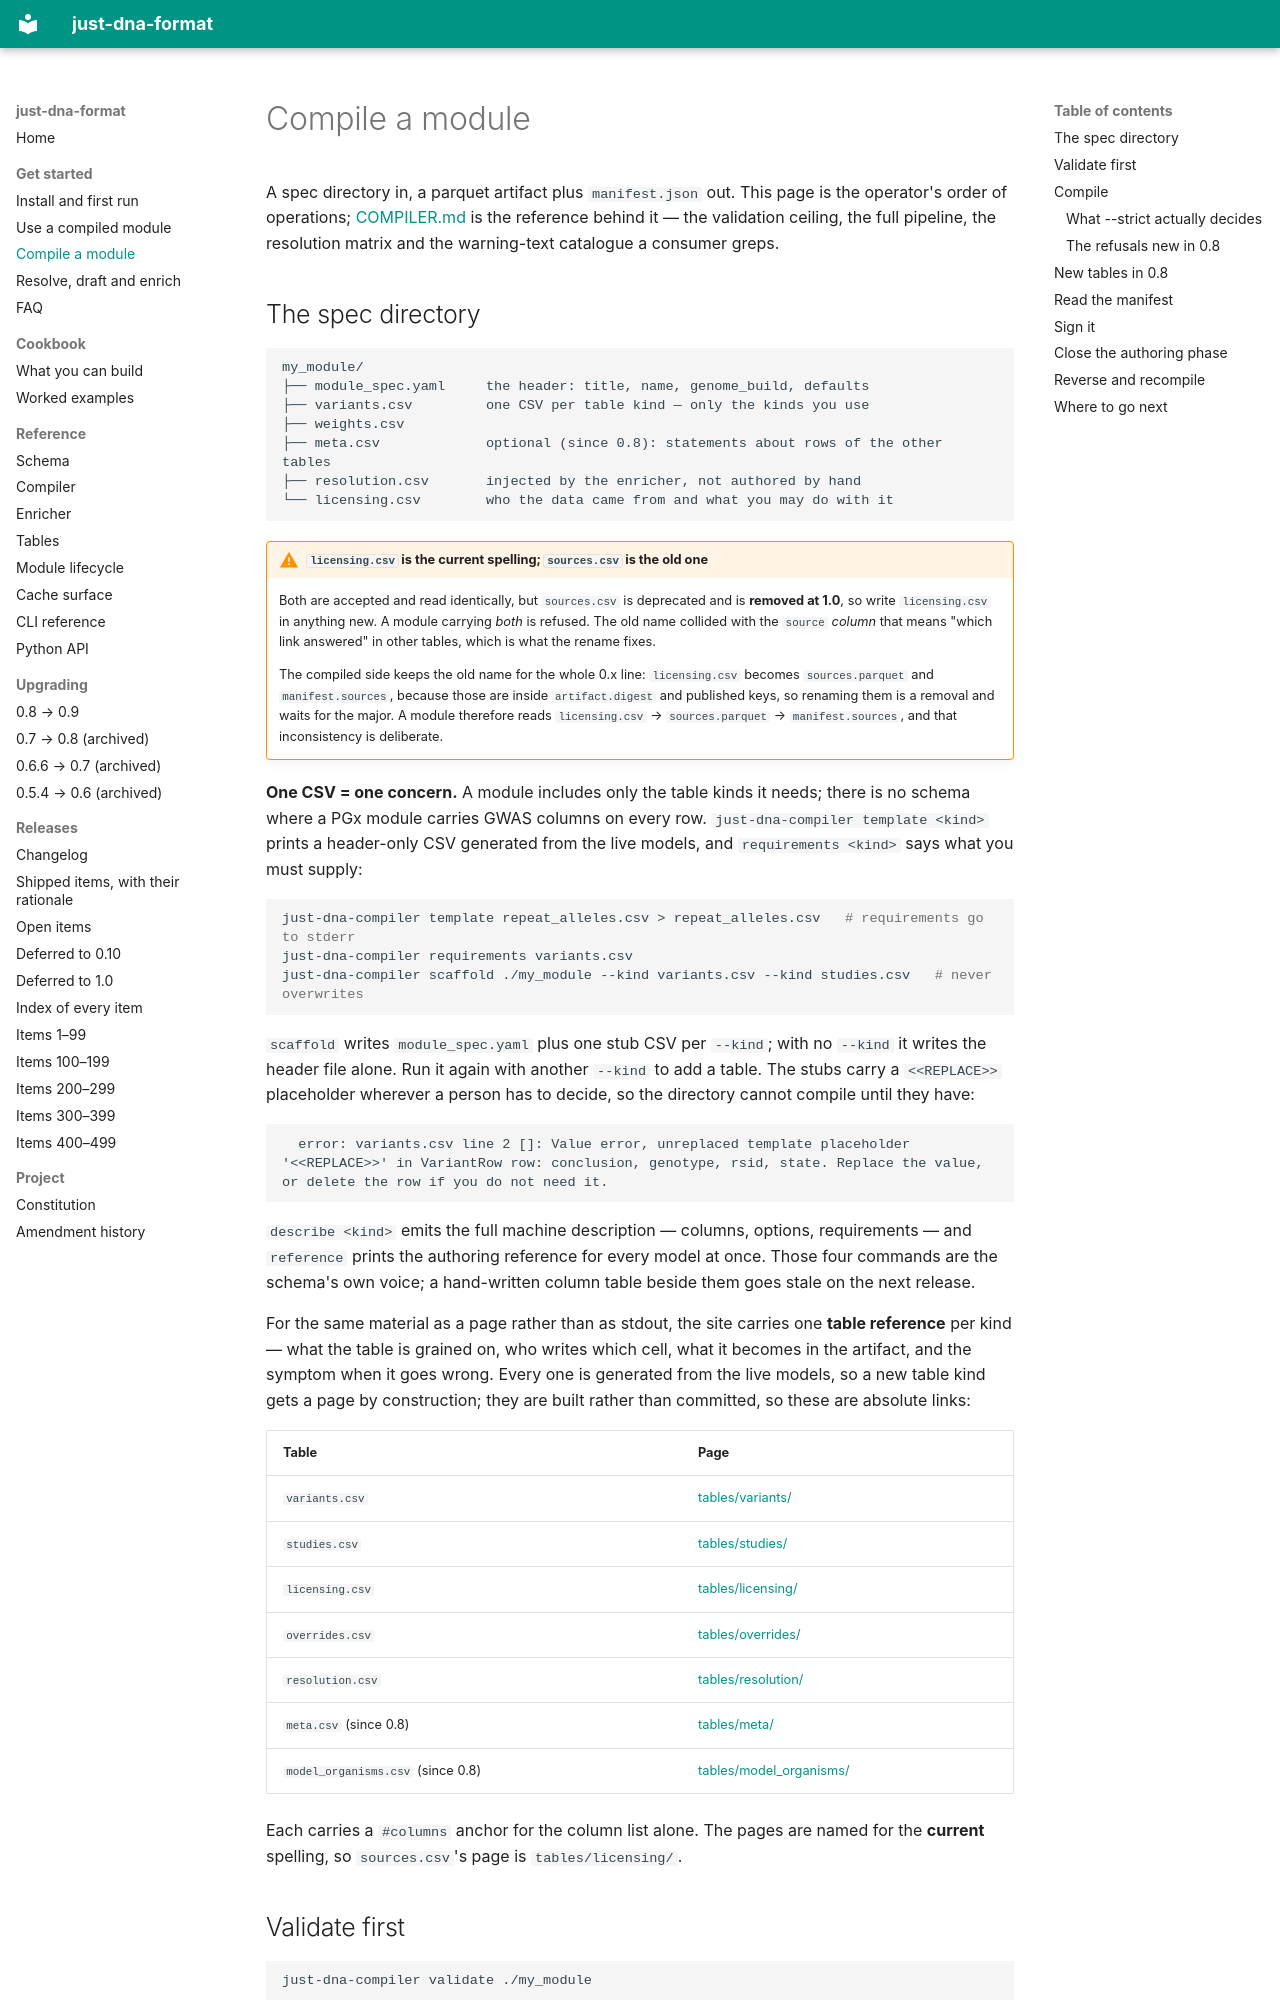

repository: dna-seq/just-dna-compiler · page: COMPILING/index.html · generator: mkdocs

# Compile a module

A spec directory in, a parquet artifact plus `manifest.json` out. This page is the operator's order of
operations; [COMPILER.md](COMPILER.md) is the reference behind it — the validation ceiling, the full
pipeline, the resolution matrix and the warning-text catalogue a consumer greps.
